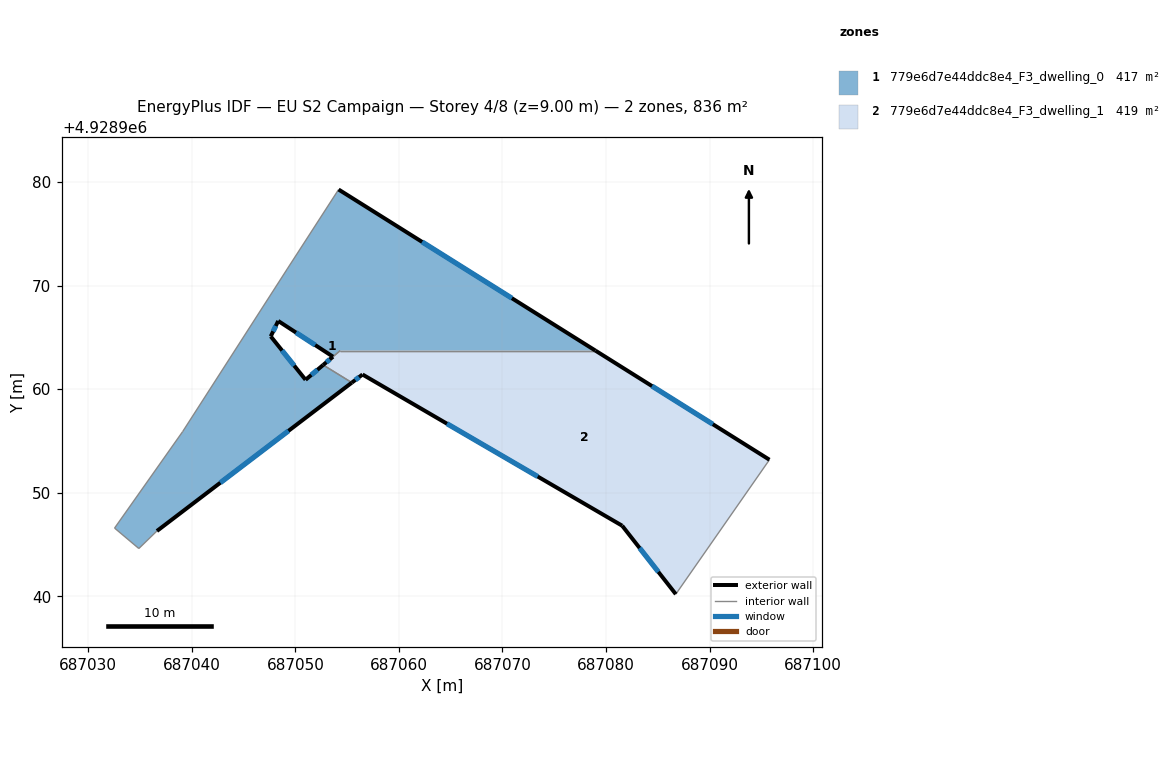
=== STOREY PLAN SPEC (per zone: floor XY polygon, exterior-wall plan segments, windows/doors) ===
zone 1: 779e6d7e44ddc8e4_F3_dwelling_0  (417.0 m²)
  floor: (687078.97, 4928963.73) (687054.33, 4928963.73) (687053.64, 4928963.14) (687048.35, 4928966.59) (687047.63, 4928965.10) (687050.99, 4928960.91) (687052.69, 4928962.34) (687055.46, 4928960.63) (687036.64, 4928946.31) (687034.89, 4928944.62) (687032.55, 4928946.59) (687039.12, 4928955.90) (687049.21, 4928971.59) (687054.18, 4928979.28)
  exterior wall: (687048.35, 4928966.59) – (687053.64, 4928963.14)  [6.3 m]
    window: (687050.07, 4928965.47) – (687051.92, 4928964.26)  [2.3 m²]
  exterior wall: (687047.63, 4928965.10) – (687048.35, 4928966.59)  [1.7 m]
    window: (687047.86, 4928965.58) – (687048.11, 4928966.10)  [0.6 m²]
  exterior wall: (687050.99, 4928960.91) – (687047.63, 4928965.10)  [5.4 m]
    window: (687049.89, 4928962.27) – (687048.72, 4928963.74)  [2.0 m²]
  exterior wall: (687052.69, 4928962.34) – (687050.99, 4928960.91)  [2.2 m]
    window: (687052.13, 4928961.87) – (687051.54, 4928961.37)  [0.8 m²]
  exterior wall: (687036.64, 4928946.31) – (687055.46, 4928960.63)  [23.7 m]
    window: (687042.76, 4928950.97) – (687049.34, 4928955.98)  [8.7 m²]
  exterior wall: (687078.97, 4928963.73) – (687054.18, 4928979.28)  [29.3 m]
    window: (687070.91, 4928968.78) – (687062.24, 4928974.22)  [10.7 m²]
  interior walls: 8
zone 2: 779e6d7e44ddc8e4_F3_dwelling_1  (418.8 m²)
  floor: (687095.78, 4928953.19) (687086.74, 4928940.21) (687081.56, 4928946.82) (687056.49, 4928961.42) (687055.46, 4928960.63) (687052.69, 4928962.34) (687054.33, 4928963.73) (687078.97, 4928963.73)
  exterior wall: (687053.63, 4928963.14) – (687052.69, 4928962.34)  [1.2 m]
    window: (687053.33, 4928962.88) – (687053.00, 4928962.60)  [0.5 m²]
  exterior wall: (687095.78, 4928953.19) – (687078.97, 4928963.73)  [19.8 m]
    window: (687090.31, 4928956.62) – (687084.44, 4928960.30)  [7.3 m²]
  exterior wall: (687081.56, 4928946.82) – (687086.74, 4928940.21)  [8.4 m]
    window: (687083.24, 4928944.67) – (687085.05, 4928942.36)  [3.1 m²]
  exterior wall: (687056.49, 4928961.42) – (687081.56, 4928946.82)  [29.0 m]
    window: (687064.64, 4928956.67) – (687073.40, 4928951.57)  [10.6 m²]
  exterior wall: (687055.46, 4928960.63) – (687056.49, 4928961.42)  [1.3 m]
    window: (687055.79, 4928960.89) – (687056.15, 4928961.16)  [0.5 m²]
  interior walls: 4

=== DERIVED (storey summary) ===
Building: EU S2 Campaign
Storey: 4 of 8  (floor level z = 9.00 m)
Storey gross floor area: 835.8 m²
Zones on this storey: 2
  - 779e6d7e44ddc8e4_F3_dwelling_0: floor 417.0 m²; exterior wall 68.5 m (205.5 m²); 6 window(s) 25.1 m²; WWR 12.2%
  - 779e6d7e44ddc8e4_F3_dwelling_1: floor 418.8 m²; exterior wall 59.8 m (179.3 m²); 5 window(s) 21.9 m²; WWR 12.2%
Zone adjacency (shared interzone walls):
  - 779e6d7e44ddc8e4_F3_dwelling_0 ↔ 779e6d7e44ddc8e4_F3_dwelling_1